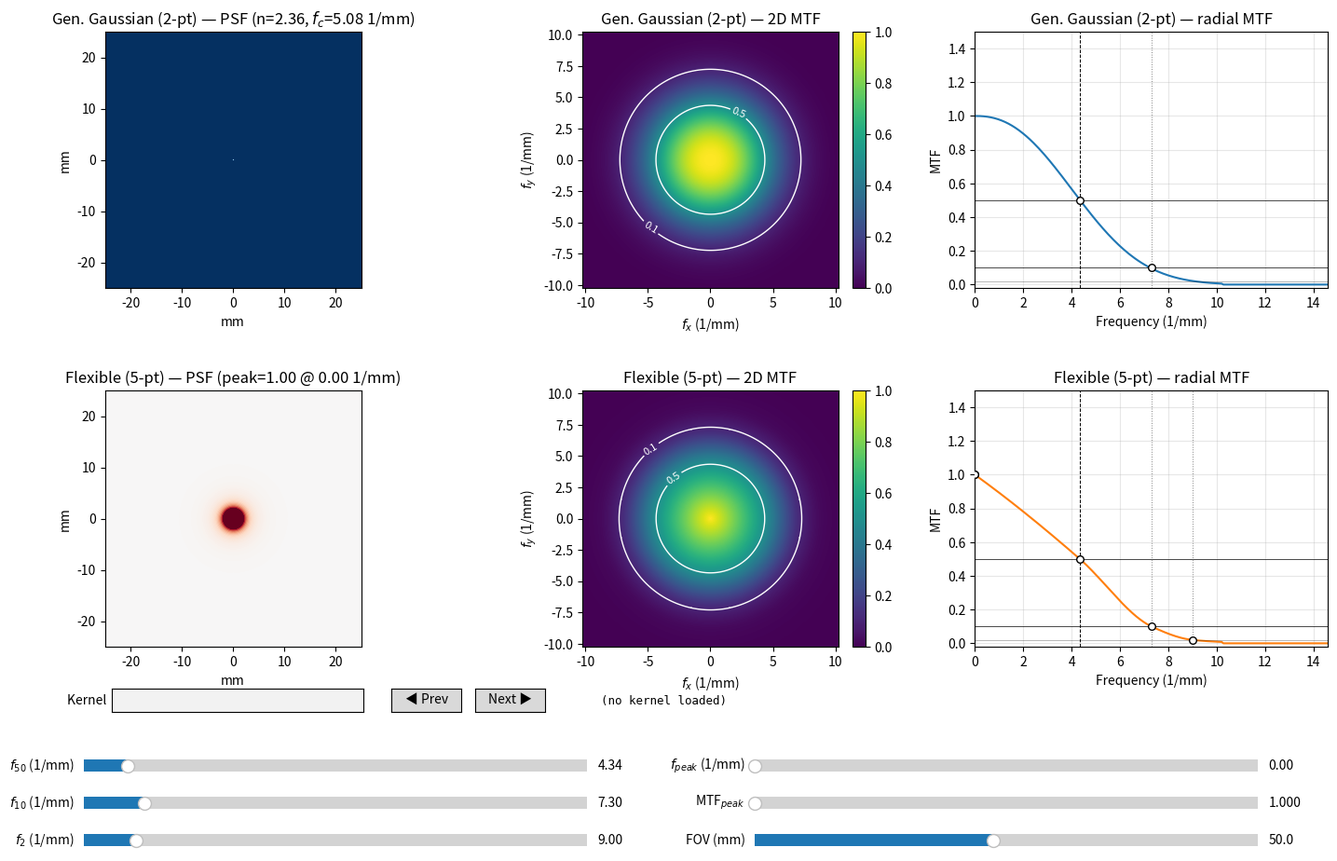

Python code for this plot:
"""
Synthesize 2D PSFs from a target MTF, with interactive sliders and a kernel
selector preloaded with 92 Siemens recon kernels (EID Force + Alpha).

Models
------
1. Generalized Gaussian (2-pt fit on f50, f10):
       MTF(f) = exp(-(f/fc)^n).  Monotonic; cannot model overshoot.

2. Flexible 5-point model (f_peak, mtf_peak, f50, f10, f2):
   Radial MTF passes through (0, 1), (f_peak, mtf_peak), (f50, 0.5),
   (f10, 0.1), (f2, 0.02), then exponential decay beyond f2.

UI
--
- Six sliders for FOV, f_peak, mtf_peak, f50, f10, f2.
- TextBox + Prev/Next buttons select a kernel from the embedded list. The
  kernel name accepts case-insensitive prefix match (e.g. "Br69" or "br6").
- Loading a kernel auto-adjusts FOV so that Nyquist > 1.2 * f2.

Conventions
-----------
- Frequencies in cycles/mm; lengths in mm. Nyquist = 1 / (2 * pixel_size).
- PSFs are normalized so sum(psf) == 1. Overshoot kernels produce PSFs with
  negative ringing lobes (physical for edge-enhancing kernels).
"""

import numpy as np
from scipy.interpolate import PchipInterpolator, interp1d

x = [
    0.0,
    0.16050156739811913,
    0.32100313479623827,
    0.48150470219435737,
    0.6420062695924765,
    0.8025078369905957,
    0.9630094043887147,
    1.123510971786834,
    1.284012539184953,
    1.4445141065830722,
    1.6050156739811914,
    1.7655172413793105,
    1.9260188087774295,
    2.0865203761755486,
    2.247021943573668,
    2.407523510971787,
    2.568025078369906,
    2.7285266457680253,
    2.8890282131661444,
    3.0495297805642636,
    3.2100313479623828,
    3.370532915360502,
    3.531034482758621,
    3.6915360501567402,
    3.852037617554859,
    4.012539184952979,
    4.173040752351097,
    4.333542319749217,
    4.494043887147336,
    4.654545454545455,
    4.815047021943574,
    4.9755485893416935,
    5.136050156739812,
    5.296551724137931,
    5.457053291536051,
    5.617554858934169,
    5.778056426332289,
    5.938557993730408,
    6.099059561128527,
    6.259561128526646,
    6.4200626959247655,
    6.580564263322884,
    6.741065830721004,
    6.901567398119123,
    7.062068965517242,
    7.222570532915361,
    7.3830721003134805,
    7.543573667711599,
    7.704075235109718,
    7.8645768025078375,
    8.025078369905957,
    8.185579937304075,
    8.346081504702195,
    8.506583072100314,
    8.667084639498434,
    8.827586206896552,
    8.988087774294671,
    9.14858934169279,
    9.30909090909091,
    9.469592476489028,
    9.630094043887148,
    9.790595611285267,
    9.951097178683387,
    10.111598746081505,
    10.272100313479624,
    10.432601880877744,
    10.593103448275862,
    10.753605015673982,
    10.914106583072101,
    11.07460815047022,
    11.235109717868339,
    11.395611285266458,
    11.556112852664578,
    11.716614420062697,
]
y = [
    1.0006281123382121,
    1.001145272443073,
    1.0023473135635859,
    1.004206798341899,
    1.0066162568962345,
    1.0094655909105326,
    1.0125666596234695,
    1.015587089031737,
    1.0183932012902155,
    1.020649358604562,
    1.0220798340553674,
    1.0223922701340409,
    1.0213475499424405,
    1.0185640883805303,
    1.0138520315057737,
    1.0071247207504745,
    0.997464231793704,
    0.9857967307428296,
    0.9708981515712565,
    0.9540064193285164,
    0.9338990078785968,
    0.9104926798422627,
    0.8841351159808163,
    0.8565608969281878,
    0.825248302245515,
    0.7928909840437154,
    0.7558058437809084,
    0.7189898233143243,
    0.6824254025050127,
    0.6400098959960622,
    0.59921956502497,
    0.556967869149348,
    0.5150664788567328,
    0.475358264615425,
    0.43298257353378866,
    0.39439147095789656,
    0.3547551593866396,
    0.3166827343584175,
    0.2814530671470184,
    0.24784234476328323,
    0.21453728275672232,
    0.18692949481879448,
    0.1594427186785696,
    0.13509821342047315,
    0.1114747179297892,
    0.09260705064923665,
    0.0743024758124695,
    0.05877438080274436,
    0.04535578494689576,
    0.034701019063778184,
    0.025808478932966842,
    0.01836314596526228,
    0.012935469484210774,
    0.009231952511641937,
    0.006509771357144991,
    0.005188505089176815,
    0.00472381852815578,
    0.0045382550280815386,
    0.004432893454076172,
    0.004335273836445066,
    0.004234904671536448,
    0.0041198603939323715,
    0.004075474118250989,
    0.004033911234959115,
    0.00405051092020151,
    0.0040824393528117635,
    0.004089880705164319,
    0.004053135485618643,
    0.0039466471953513455,
    0.003777508723867241,
    0.0035600818310587297,
    0.003275501953857981,
    0.0030464271938984468,
    0.002800610238067811,  # 74
]
from scipy import interpolate

fy = interpolate.interp1d(x, y)
fx = interpolate.interp1d(y, x)
s_100 = max(y)
s_all = np.array([1.0, 0.5, 0.1, 0.02]) * s_100
s_100, s_050, s_010, s_002 = s_all
f_all = fx(s_all)
f_100, f_050, f_010, f_002 = f_all
# ===========================================================================
# Kernel library (Siemens EID Force + Alpha, sorted by Model then Kernel)
# Columns: Manufacturer, Model, Kernel, MTF100, SF100, MTF50, MTF10, MTF2, PSFFWHM
# ===========================================================================
KERNELS = (
    ("Siemens", "Alpha", "Br36f", 1.0000, 0.0000, 3.3961, 5.4381, 6.7063, 0.1579),
    ("Siemens", "Alpha", "Br36u", 1.0000, 0.0000, 3.4821, 5.4381, 6.7493, 0.1579),
    ("Siemens", "Alpha", "Br40f", 1.0000, 0.0000, 3.8475, 6.3194, 7.8455, 0.1339),
    ("Siemens", "Alpha", "Br40f_1", 1.0000, 0.0000, 3.8260, 6.3194, 7.8240, 0.1339),
    ("Siemens", "Alpha", "Br40f_3", 1.0000, 0.0000, 3.7615, 6.3194, 7.7595, 0.1339),
    ("Siemens", "Alpha", "Br40f_4", 1.0000, 0.0000, 3.8475, 6.3194, 7.7810, 0.1339),
    ("Siemens", "Alpha", "Br40u", 1.0000, 0.0000, 3.9120, 6.3624, 7.8670, 0.1343),
    ("Siemens", "Alpha", "Br40u_1", 1.0000, 0.0000, 3.8905, 6.3624, 7.8025, 0.1343),
    ("Siemens", "Alpha", "Br40u_3", 1.0000, 0.0000, 3.8260, 6.3194, 7.7810, 0.1343),
    ("Siemens", "Alpha", "Br40u_4", 1.0000, 0.0000, 3.8260, 6.3194, 7.7380, 0.1343),
    ("Siemens", "Alpha", "Br44f", 1.0000, 0.0000, 4.3609, 7.3758, 8.9640, 0.1152),
    ("Siemens", "Alpha", "Br44u", 1.0000, 0.0000, 4.4147, 7.3220, 8.9640, 0.1172),
    ("Siemens", "Alpha", "Br48f", 1.0502, 2.0997, 5.4646, 7.4027, 8.3718, 0.1221),
    ("Siemens", "Alpha", "Br48u", 1.0655, 2.0997, 5.4646, 7.3758, 8.3987, 0.1221),
    ("Siemens", "Alpha", "Br56f", 1.1576, 3.0688, 7.3489, 9.3947, 10.4177, 0.0952),
    ("Siemens", "Alpha", "Br56u", 1.1136, 3.0245, 7.2731, 9.5055, 10.3696, 0.0952),
    ("Siemens", "Alpha", "Br68f", 1.3478, 5.6169, 11.6658, 14.4743, 15.8065, 0.0610),
    ("Siemens", "Alpha", "Br68u", 1.3323, 5.4008, 11.3778, 14.2942, 15.6264, 0.0635),
    ("Siemens", "Alpha", "Br72f", 1.3491, 6.4810, 13.4661, 16.0585, 17.2107, 0.0549),
    ("Siemens", "Alpha", "Br72u", 1.3154, 6.1962, 13.0989, 16.1970, 17.6102, 0.0562),
    ("Siemens", "Alpha", "Br76f", 1.2149, 7.3451, 15.7345, 20.4512, 23.2956, 0.0439),
    (
        "Siemens",
        "Alpha",
        "Br76u",
        1.2904,
        7.5006,
        16.3710,
        21.1975,
        23.2194,
        0.0415,
    ),
    (
        "Siemens",
        "Alpha",
        "Br80u",
        1.2310,
        7.8268,
        19.0451,
        24.6543,
        27.4589,
        0.0342,
    ),
    (
        "Siemens",
        "Alpha",
        "Br84u",
        1.2327,
        8.4790,
        22.0454,
        28.0459,
        30.4591,
        0.0317,
    ),
    (
        "Siemens",
        "Alpha",
        "Br92u",
        1.0401,
        11.3039,
        28.5922,
        35.1086,
        37.9013,
        0.0244,
    ),
    (
        "Siemens",
        "Alpha",
        "Br98u_3",
        1.0615,
        11.3039,
        31.9169,
        42.1569,
        46.5455,
        0.0195,
    ),
    ("Siemens", "Alpha", "Bv40f", 1.0000, 0.0000, 4.0109, 6.6759, 8.1026, 0.1270),
    ("Siemens", "Alpha", "Bv40u", 1.0000, 0.0000, 4.0625, 6.7063, 8.0605, 0.1270),
    ("Siemens", "Alpha", "Hc40f", 1.0241, 1.1607, 3.9980, 6.6031, 8.4345, 0.1299),
    ("Siemens", "Alpha", "Hc40u", 1.0000, 0.0000, 3.9409, 6.4606, 8.6572, 0.1294),
    ("Siemens", "Alpha", "Hr36f", 1.0028, 0.6448, 3.5853, 5.5456, 7.4801, 0.1519),
    ("Siemens", "Alpha", "Hr36u", 1.0005, 0.3869, 3.5595, 5.5972, 7.4543, 0.1514),
    ("Siemens", "Alpha", "Hr40f", 1.0000, 0.0000, 3.8763, 6.3637, 8.5279, 0.1294),
    ("Siemens", "Alpha", "Hr40f_1", 1.0000, 0.0000, 3.8440, 6.3314, 8.4956, 0.1294),
    ("Siemens", "Alpha", "Hr40f_3", 1.0000, 0.0000, 3.7794, 6.2991, 8.5279, 0.1294),
    ("Siemens", "Alpha", "Hr40f_4", 1.0000, 0.0000, 3.7794, 6.2991, 8.4956, 0.1294),
    ("Siemens", "Alpha", "Hr40u", 1.0000, 0.0000, 3.9409, 6.4606, 8.5926, 0.1294),
    ("Siemens", "Alpha", "Hr40u_1", 1.0000, 0.0000, 3.8763, 6.4606, 8.5603, 0.1294),
    ("Siemens", "Alpha", "Hr40u_3", 1.0000, 0.0000, 3.8763, 6.4606, 8.5603, 0.1294),
    ("Siemens", "Alpha", "Hr40u_4", 1.0000, 0.0000, 3.8763, 6.4606, 8.5279, 0.1294),
    ("Siemens", "Alpha", "Hr44f", 1.0000, 0.0000, 4.3609, 7.1066, 8.9802, 0.1187),
    ("Siemens", "Alpha", "Hr44u", 1.0000, 0.0000, 4.4578, 7.2358, 9.0771, 0.1172),
    ("Siemens", "Alpha", "Hr48f", 1.0000, 0.0000, 5.0552, 7.6908, 9.0302, 0.1133),
    ("Siemens", "Alpha", "Hr48u", 1.0601, 1.9382, 5.3300, 7.7527, 9.5293, 0.1138),
    ("Siemens", "Alpha", "Hr60f", 1.2143, 4.0379, 8.5603, 10.9184, 12.1459, 0.0825),
    ("Siemens", "Alpha", "Hr60u", 1.2890, 4.0379, 8.7218, 10.9830, 12.1459, 0.0811),
    ("Siemens", "Alpha", "Hr68f", 1.2746, 5.4915, 11.5321, 14.3425, 15.6346, 0.0610),
    ("Siemens", "Alpha", "Hr68u", 1.3430, 5.6169, 11.7954, 14.5175, 15.8137, 0.0610),
    ("Siemens", "Alpha", "Hr76f", 1.2110, 6.8484, 15.9144, 20.4148, 24.1325, 0.0439),
    (
        "Siemens",
        "Alpha",
        "Hr76u",
        1.2934,
        7.5006,
        16.4362,
        21.1975,
        23.2194,
        0.0415,
    ),
    (
        "Siemens",
        "Alpha",
        "Hr84u",
        1.2183,
        8.4790,
        21.9801,
        28.0459,
        30.4591,
        0.0317,
    ),
    (
        "Siemens",
        "Alpha",
        "Hr92u",
        1.1351,
        10.5026,
        28.9696,
        34.1333,
        36.4964,
        0.0244,
    ),
    (
        "Siemens",
        "Alpha",
        "Hr98u",
        1.0383,
        10.3884,
        35.7658,
        44.3733,
        56.0974,
        0.0171,
    ),
    ("Siemens", "Alpha", "Qr40f", 1.0000, 0.0000, 4.0109, 6.6490, 8.0757, 0.1274),
    ("Siemens", "Alpha", "Qr40u", 1.0000, 0.0000, 4.0625, 6.6848, 7.9960, 0.1282),
    ("Siemens", "Alpha", "Qr48f", 1.0000, 0.0000, 5.4107, 9.0986, 10.9830, 0.0928),
    ("Siemens", "Alpha", "Qr48u", 1.0000, 0.0000, 5.3569, 9.0179, 10.9022, 0.0928),
    ("Siemens", "Alpha", "Qr56f_3", 1.0000, 0.0000, 6.9182, 11.1445, 12.5981, 0.0781),
    ("Siemens", "Alpha", "Qr56u_3", 1.0000, 0.0000, 6.8771, 11.1977, 12.7460, 0.0781),
    ("Siemens", "Alpha", "Qr76f", 1.0000, 0.0000, 14.8926, 18.9146, 20.6539, 0.0464),
    (
        "Siemens",
        "Alpha",
        "Qr76u",
        1.0062,
        3.9385,
        16.1915,
        22.3179,
        25.1186,
        0.0391,
    ),
    (
        "Siemens",
        "Alpha",
        "Qr80u",
        1.0031,
        3.5009,
        18.4670,
        25.8188,
        29.2321,
        0.0332,
    ),
    (
        "Siemens",
        "Alpha",
        "Qr84u",
        1.0021,
        3.0632,
        21.0926,
        28.7945,
        32.4704,
        0.0293,
    ),
    (
        "Siemens",
        "Alpha",
        "Qr89u",
        1.0000,
        0.0000,
        23.8933,
        34.6839,
        39.6387,
        0.0244,
    ),
    ("Siemens", "EID Force", "Bf40", 1.0000, 0.0000, 3.7425, 7.1212, 8.2648, 0.1182),
    ("Siemens", "EID Force", "Br32", 1.0000, 0.0000, 3.0029, 4.7527, 5.8329, 0.1826),
    ("Siemens", "EID Force", "Br40", 1.0000, 0.0000, 3.8465, 6.2636, 7.7450, 0.1328),
    ("Siemens", "EID Force", "Br40_1", 1.0000, 0.0000, 3.7018, 6.2498, 7.6920, 0.1318),
    ("Siemens", "EID Force", "Br40_3", 1.0000, 0.0000, 3.7425, 6.2636, 7.6930, 0.1318),
    ("Siemens", "EID Force", "Br40_5", 1.0000, 0.0000, 3.7685, 6.2636, 7.6670, 0.1318),
    ("Siemens", "EID Force", "Br44", 1.0000, 0.0000, 4.3373, 7.3050, 8.9029, 0.1152),
    ("Siemens", "EID Force", "Br49", 1.0145, 1.8193, 5.5878, 7.5890, 8.6286, 0.1152),
    ("Siemens", "EID Force", "Br59", 1.2681, 3.9134, 8.2833, 10.4357, 11.5445, 0.0840),
    ("Siemens", "EID Force", "Br69", 1.4519, 5.9915, 12.2372, 15.5779, 23.0582, 0.0586),
    ("Siemens", "EID Force", "Hc40", 1.0070, 0.8641, 3.7158, 6.3946, 8.2525, 0.1270),
    ("Siemens", "EID Force", "Hf40", 1.0085, 0.8641, 3.6942, 6.8483, 8.5117, 0.1240),
    ("Siemens", "EID Force", "Hf40_1", 1.0000, 0.0000, 3.6646, 6.8873, 8.9665, 0.1143),
    ("Siemens", "EID Force", "Hf40_3", 1.0000, 0.0000, 3.6906, 6.9133, 8.9665, 0.1133),
    ("Siemens", "EID Force", "Hf40_5", 1.0000, 0.0000, 3.7685, 6.9133, 8.9665, 0.1143),
    ("Siemens", "EID Force", "Hr32", 1.0000, 0.0000, 3.2747, 4.8861, 6.5235, 0.1729),
    ("Siemens", "EID Force", "Hr40", 1.0066, 0.7561, 3.7158, 6.3946, 8.2093, 0.1279),
    ("Siemens", "EID Force", "Hr44", 1.0000, 0.0000, 4.2104, 7.0952, 8.7586, 0.1172),
    ("Siemens", "EID Force", "Hr49", 1.0427, 2.2836, 5.5767, 7.4757, 8.5333, 0.1172),
    ("Siemens", "EID Force", "Hr59", 1.1791, 3.9134, 8.3485, 10.3704, 11.2510, 0.0830),
    ("Siemens", "EID Force", "Hr69", 1.3133, 6.1730, 12.2009, 15.4689, 17.5024, 0.0566),
    ("Siemens", "EID Force", "Qr40", 1.0000, 0.0000, 3.8205, 6.5235, 7.9269, 0.1270),
    ("Siemens", "EID Force", "Qr49", 1.0000, 0.0000, 5.4787, 9.3595, 11.3488, 0.0879),
    ("Siemens", "EID Force", "Qr54", 1.0000, 0.0000, 6.6088, 11.3657, 13.4355, 0.0732),
    ("Siemens", "EID Force", "Ub44", 1.0000, 0.0000, 4.2623, 7.2252, 8.8365, 0.1172),
    ("Siemens", "EID Force", "Ur73", 1.0014, 1.7504, 14.0472, 17.5043, 21.2677, 0.0439),
    ("Siemens", "EID Force", "Ur77", 1.0457, 5.2301, 16.2409, 22.0766, 24.7742, 0.0391),
    (
        "Siemens",
        "EID Force",
        "Ur89",
        1.1931,
        13.6312,
        27.0629,
        34.1777,
        60.7086,
        0.0244,
    ),
)


def find_kernel_index(query):
    """Case-insensitive prefix match on the Kernel column. Returns -1 if none."""
    q = query.strip().lower()
    if not q:
        return -1
    for i, k in enumerate(KERNELS):
        if k[2].lower().startswith(q):
            return i
    # fall back to substring
    for i, k in enumerate(KERNELS):
        if q in k[2].lower():
            return i
    return -1


# ===========================================================================
# Model 1: Generalized Gaussian (two parameters, IFFT)
# ===========================================================================
def generalized_gaussian_psf(
    mtf050,
    mtf010,
    mtf002=None,
    size=256,
    pixel_size=1.0,
    weights=None,
):

    freqs = [mtf050, mtf010]
    vals = [0.5, 0.1]

    if mtf002 is not None:
        freqs.append(mtf002)
        vals.append(0.02)

    freqs = np.asarray(freqs, dtype=float)
    vals = np.asarray(vals, dtype=float)

    if np.any(freqs <= 0):
        raise ValueError("MTF frequencies must be positive.")

    if np.any((vals <= 0) | (vals >= 1)):
        raise ValueError("MTF values must be between 0 and 1.")

    # Model:
    #   MTF(f) = exp(-(f/fc)^n)
    #
    # Taking logs:
    #   log(-log(MTF)) = n * log(f) - n * log(fc)
    #
    # This is linear in log-log space:
    #   y = n*x + b
    #   fc = exp(-b/n)

    x = np.log(freqs)
    y = np.log(-np.log(vals))

    if weights is None:
        weights = np.ones_like(freqs)
    else:
        weights = np.asarray(weights, dtype=float)

    A = np.column_stack([x, np.ones_like(x)])

    W = np.sqrt(weights)[:, None]
    coeffs, *_ = np.linalg.lstsq(A * W, y * W[:, 0], rcond=None)

    n = coeffs[0]
    b = coeffs[1]

    fc = np.exp(-b / n)

    f = np.fft.fftshift(np.fft.fftfreq(size, d=pixel_size))
    fx, fy = np.meshgrid(f, f)
    fr = np.hypot(fx, fy)

    mtf2d = np.exp(-((fr / fc) ** n))

    psf = np.real(np.fft.fftshift(np.fft.ifft2(np.fft.ifftshift(mtf2d))))

    psf /= psf.sum()

    return psf, mtf2d, (n, fc), f


# ===========================================================================
# Model 2: Flexible five-anchor model with optional overshoot
# ===========================================================================
def build_flexible_radial_mtf(f_peak, mtf_peak, f50, f10, f2):
    """Return a callable mtf(f) for f >= 0 anchored at five control points."""
    eps = 1e-6
    f50 = max(f50, f_peak + eps)
    f10 = max(f10, f50 + eps)
    f2 = max(f2, f10 + eps)

    has_overshoot = (f_peak > eps) and (mtf_peak > 1.0 + 1e-4)

    if has_overshoot:
        xs = np.array([f_peak, f50, f10, f2])
        ys = np.array([mtf_peak, 0.5, 0.1, 0.02])
    else:
        f_peak, mtf_peak = 0.0, 1.0
        xs = np.array([0.0, f50, f10, f2])
        ys = np.array([1.0, 0.5, 0.1, 0.02])

    falling = PchipInterpolator(xs, ys, extrapolate=False)
    slope_f2 = min(float(falling.derivative()(f2)), -1e-6)
    k = slope_f2 / 0.02

    def mtf(f):
        f = np.asarray(f, dtype=float)
        shape = f.shape
        f_flat = f.ravel()
        out = np.zeros_like(f_flat)

        if has_overshoot:
            mask_rise = (f_flat >= 0) & (f_flat <= f_peak)
            mask_fall = (f_flat > f_peak) & (f_flat <= f2)
            t = f_flat[mask_rise] / f_peak
            out[mask_rise] = 1.0 + (mtf_peak - 1.0) * (3 * t**2 - 2 * t**3)
        else:
            mask_fall = (f_flat >= 0) & (f_flat <= f2)

        mask_tail = f_flat > f2
        out[mask_fall] = falling(f_flat[mask_fall])
        out[mask_tail] = np.maximum(0.02 * np.exp(k * (f_flat[mask_tail] - f2)), 0.0)
        return out.reshape(shape)

    return mtf


def flexible_psf(f_peak, mtf_peak, f50, f10, f2, size, pixel_size):
    """Synthesize a PSF whose radial MTF passes through five anchor points."""
    f = np.fft.fftshift(np.fft.fftfreq(size, d=pixel_size))
    fx, fy = np.meshgrid(f, f)
    fr = np.hypot(fx, fy)

    mtf_radial = build_flexible_radial_mtf(f_peak, mtf_peak, f50, f10, f2)
    mtf2d = mtf_radial(fr)

    psf = np.real(np.fft.fftshift(np.fft.ifft2(np.fft.ifftshift(mtf2d))))
    psf /= psf.sum()
    params = dict(f_peak=f_peak, mtf_peak=mtf_peak, f50=f50, f10=f10, f2=f2)
    return psf, mtf2d, params, f


# ===========================================================================
# Verification: measured radial MTF from a synthesized PSF
# ===========================================================================
def radial_mtf(psf, pixel_size=1.0):
    """Azimuthally averaged MTF of a centered PSF, normalized so MTF(0)=1."""
    size = psf.shape[0]
    F = np.abs(np.fft.fftshift(np.fft.fft2(np.fft.ifftshift(psf))))
    centre = size // 2
    F = F / (F[centre, centre] if F[centre, centre] > 0 else 1.0)

    f = np.fft.fftshift(np.fft.fftfreq(size, d=pixel_size))
    fx, fy = np.meshgrid(f, f)
    fr = np.hypot(fx, fy)
    f_rad = fr[centre, centre:]
    mtf_rad = F[centre, centre:]
    return interp1d(f_rad, mtf_rad, kind="linear", bounds_error=False, fill_value=0.0)


# ===========================================================================
# Interactive demo
# ===========================================================================
def main():
    import matplotlib.pyplot as plt
    from matplotlib.widgets import Slider, TextBox, Button

    # --- Slider configuration ---
    F50_MIN, F50_MAX, F50_INIT = 1.0, 40.0, 4.34
    F10_MIN, F10_MAX, F10_INIT = 1.5, 50.0, 7.30
    F2_MIN, F2_MAX, F2_INIT = 2.0, 70.0, 9.00
    FP_MIN, FP_MAX, FP_INIT = 0.0, 15.0, 0.00
    MP_MIN, MP_MAX, MP_INIT = 1.0, 1.50, 1.00
    FOV_MIN, FOV_MAX, FOV_INIT = 5.0, 100.0, 50.0

    SIZE = 1025  # fixed grid; pixel_size = FOV / SIZE

    def safe_fov(f2):
        """Pick FOV so that Nyquist > 1.2 * f2, clamped to slider range."""
        return float(np.clip(SIZE / (2.4 * f2), FOV_MIN, FOV_MAX))

    # --- Compute everything for given parameter set ---
    def compute(f50, f10, f2, f_peak, mtf_peak, fov):
        size = SIZE
        pixel_size = fov / size
        nyq = 1 / (2 * pixel_size)
        f10_gg = max(f10, f50 + 1e-3)

        psf_gg, mtf_gg_2d, (n, fc), f = generalized_gaussian_psf(
            f50, f10_gg, mtf002=f2, size=size, pixel_size=pixel_size
        )
        mtf_func_gg = radial_mtf(psf_gg, pixel_size)

        psf_fx, mtf_fx_2d, params_fx, _ = flexible_psf(
            f_peak,
            mtf_peak,
            f50,
            f10,
            f2,
            size=size,
            pixel_size=pixel_size,
        )
        mtf_func_fx = radial_mtf(psf_fx, pixel_size)

        return dict(
            f50=f50,
            f10=f10,
            f2=f2,
            f_peak=params_fx["f_peak"],
            mtf_peak=params_fx["mtf_peak"],
            fov=fov,
            nyq=nyq,
            psf_gg=psf_gg,
            mtf_gg_2d=mtf_gg_2d,
            mtf_func_gg=mtf_func_gg,
            psf_fx=psf_fx,
            mtf_fx_2d=mtf_fx_2d,
            mtf_func_fx=mtf_func_fx,
            n=n,
            fc=fc,
            f=f,
            extent_mtf=[f.min(), f.max(), f.min(), f.max()],
            extent_psf=[-fov / 2, fov / 2, -fov / 2, fov / 2],
        )

    s = compute(F50_INIT, F10_INIT, F2_INIT, FP_INIT, MP_INIT, FOV_INIT)

    # --- Figure layout: extra space at bottom for kernel selector + sliders ---
    fig, ax = plt.subplots(2, 3, figsize=(15, 10))
    plt.subplots_adjust(
        left=0.06, right=0.97, bottom=0.27, top=0.93, hspace=0.40, wspace=0.30
    )

    art = {}

    def psf_clim(psf):
        vmax = float(np.percentile(np.abs(psf), 99.5))
        if vmax <= 0:
            vmax = float(np.abs(psf).max() or 1.0)
        return -vmax, vmax

    def setup_row(
        r,
        label,
        psf,
        mtf2d,
        mtf_func,
        anchor_xy,
        line_color,
        psf_cmap,
        psf_diverging,
        freq_xmax,
        mtf_vmax,
    ):
        if psf_diverging:
            vmin, vmax = psf_clim(psf)
        else:
            vmin, vmax = 0.0, float(psf.max())
        art[f"img_psf_{r}"] = ax[r, 0].imshow(
            psf,
            cmap=psf_cmap,
            extent=s["extent_psf"],
            vmin=vmin,
            vmax=vmax,
        )
        art[f"title_psf_{r}"] = ax[r, 0].set_title(f"{label} — PSF")
        ax[r, 0].set_xlabel("mm")
        ax[r, 0].set_ylabel("mm")

        art[f"img_mtf_{r}"] = ax[r, 1].imshow(
            mtf2d,
            cmap="viridis",
            extent=s["extent_mtf"],
            vmin=0,
            vmax=mtf_vmax,
            origin="lower",
        )
        cs = ax[r, 1].contour(
            mtf2d,
            levels=[0.1, 0.5],
            colors="white",
            linewidths=1,
            extent=s["extent_mtf"],
        )
        ax[r, 1].clabel(cs, fmt={0.1: "0.1", 0.5: "0.5"}, fontsize=8)
        art[f"contour_{r}"] = cs
        ax[r, 1].set_title(f"{label} — 2D MTF")
        ax[r, 1].set_xlabel("$f_x$ (1/mm)")
        ax[r, 1].set_ylabel("$f_y$ (1/mm)")
        fig.colorbar(art[f"img_mtf_{r}"], ax=ax[r, 1], fraction=0.046, pad=0.04)

        fr = np.linspace(0, freq_xmax, 200)
        (art[f"line_{r}"],) = ax[r, 2].plot(fr, mtf_func(fr), color=line_color, lw=1.5)
        ax[r, 2].axhline(0.5, color="k", lw=0.5)
        ax[r, 2].axhline(0.1, color="k", lw=0.5)
        ax[r, 2].axhline(0.02, color="k", lw=0.4, alpha=0.5)
        art[f"vline_f50_{r}"] = ax[r, 2].axvline(F50_INIT, color="k", lw=0.7, ls="--")
        art[f"vline_f10_{r}"] = ax[r, 2].axvline(F10_INIT, color="gray", lw=0.7, ls=":")
        if r == 1:
            art[f"vline_f2_{r}"] = ax[r, 2].axvline(
                F2_INIT, color="gray", lw=0.7, ls=":"
            )
        art[f"scatter_{r}"] = ax[r, 2].scatter(
            anchor_xy[:, 0],
            anchor_xy[:, 1],
            s=30,
            facecolor="white",
            edgecolor="k",
            zorder=5,
        )
        ax[r, 2].set_xlim(0, freq_xmax)
        ax[r, 2].set_ylim(-0.02, max(1.05, MP_MAX))
        ax[r, 2].set_xlabel("Frequency (1/mm)")
        ax[r, 2].set_ylabel("MTF")
        ax[r, 2].set_title(f"{label} — radial MTF")
        ax[r, 2].grid(alpha=0.3)

    anchors_gg = np.array([[F50_INIT, 0.5], [F10_INIT, 0.1]])
    anchors_fx = np.array(
        [
            [0.0, 1.0],
            [FP_INIT, MP_INIT],
            [F50_INIT, 0.5],
            [F10_INIT, 0.1],
            [F2_INIT, 0.02],
        ]
    )
    freq_xmax_init = max(F10_INIT * 2, F2_INIT * 1.2)

    setup_row(
        0,
        "Gen. Gaussian (2-pt)",
        s["psf_gg"],
        s["mtf_gg_2d"],
        s["mtf_func_gg"],
        anchors_gg,
        "C0",
        "RdBu_r",
        False,
        freq_xmax_init,
        1.0,
    )
    setup_row(
        1,
        "Flexible (5-pt)",
        s["psf_fx"],
        s["mtf_fx_2d"],
        s["mtf_func_fx"],
        anchors_fx,
        "C1",
        "RdBu_r",
        True,
        freq_xmax_init,
        max(1.0, MP_INIT),
    )
    art["title_psf_0"].set_text(
        f"Gen. Gaussian (2-pt) — PSF (n={s['n']:.2f}, $f_c$={s['fc']:.2f} 1/mm)"
    )
    art["title_psf_1"].set_text(
        f"Flexible (5-pt) — PSF (peak={s['mtf_peak']:.2f} @ {s['f_peak']:.2f} 1/mm)"
    )

    # --- Kernel selector (top row of bottom panel) ---
    selector_y = 0.20
    label_y = 0.165
    sl_top_y = 0.13
    sl_mid_y = 0.09
    sl_bot_y = 0.05
    sl_h = 0.025

    ax_kernel = plt.axes([0.10, selector_y, 0.18, sl_h])
    ax_prev = plt.axes([0.30, selector_y, 0.05, sl_h])
    ax_next = plt.axes([0.36, selector_y, 0.05, sl_h])

    tb_kernel = TextBox(ax_kernel, "Kernel ", initial="", textalignment="left")
    btn_prev = Button(ax_prev, "◀ Prev")
    btn_next = Button(ax_next, "Next ▶")

    # Status label below the selector
    label_text = fig.text(
        0.45,
        selector_y + 0.005,
        "(no kernel loaded)",
        fontsize=9,
        family="monospace",
        verticalalignment="bottom",
    )

    # --- Sliders: 2 columns x 3 rows ---
    col_L_x, col_L_w = 0.08, 0.36
    col_R_x, col_R_w = 0.56, 0.36

    ax_f50 = plt.axes([col_L_x, sl_top_y, col_L_w, sl_h])
    ax_f10 = plt.axes([col_L_x, sl_mid_y, col_L_w, sl_h])
    ax_f2 = plt.axes([col_L_x, sl_bot_y, col_L_w, sl_h])
    ax_fp = plt.axes([col_R_x, sl_top_y, col_R_w, sl_h])
    ax_mp = plt.axes([col_R_x, sl_mid_y, col_R_w, sl_h])
    ax_fov = plt.axes([col_R_x, sl_bot_y, col_R_w, sl_h])

    s_f50 = Slider(
        ax_f50, "$f_{50}$ (1/mm)", F50_MIN, F50_MAX, valinit=F50_INIT, valfmt="%.2f"
    )
    s_f10 = Slider(
        ax_f10, "$f_{10}$ (1/mm)", F10_MIN, F10_MAX, valinit=F10_INIT, valfmt="%.2f"
    )
    s_f2 = Slider(
        ax_f2, "$f_{2}$ (1/mm)", F2_MIN, F2_MAX, valinit=F2_INIT, valfmt="%.2f"
    )
    s_fp = Slider(
        ax_fp, "$f_{peak}$ (1/mm)", FP_MIN, FP_MAX, valinit=FP_INIT, valfmt="%.2f"
    )
    s_mp = Slider(ax_mp, "MTF$_{peak}$", MP_MIN, MP_MAX, valinit=MP_INIT, valfmt="%.3f")
    s_fov = Slider(
        ax_fov, "FOV (mm)", FOV_MIN, FOV_MAX, valinit=FOV_INIT, valfmt="%.1f"
    )

    sliders = (s_f50, s_f10, s_f2, s_fp, s_mp, s_fov)

    # State: index of currently-loaded kernel (-1 = none)
    state = {"idx": -1}

    def redraw_contour(r, mtf2d, extent):
        art[f"contour_{r}"].remove()
        cs = ax[r, 1].contour(
            mtf2d,
            levels=[0.1, 0.5],
            colors="white",
            linewidths=1,
            extent=extent,
        )
        ax[r, 1].clabel(cs, fmt={0.1: "0.1", 0.5: "0.5"}, fontsize=8)
        art[f"contour_{r}"] = cs

    def update(_=None):
        s = compute(
            s_f50.val,
            s_f10.val,
            s_f2.val,
            s_fp.val,
            s_mp.val,
            s_fov.val,
        )
        f50_v, f10_v, f2_v = s["f50"], s["f10"], s["f2"]
        fp_v, mp_v = s["f_peak"], s["mtf_peak"]
        extent_mtf, extent_psf = s["extent_mtf"], s["extent_psf"]
        freq_xmax = max(f10_v * 2, f2_v * 1.2)
        fr = np.linspace(0, freq_xmax, 200)

        # Row 0 — Generalized Gaussian
        art["img_psf_0"].set_data(s["psf_gg"])
        art["img_psf_0"].set_extent(extent_psf)
        art["img_psf_0"].set_clim(s["psf_gg"].min(), s["psf_gg"].max())
        art["img_mtf_0"].set_data(s["mtf_gg_2d"])
        art["img_mtf_0"].set_extent(extent_mtf)
        redraw_contour(0, s["mtf_gg_2d"], extent_mtf)
        art["line_0"].set_data(fr, s["mtf_func_gg"](fr))
        art["vline_f50_0"].set_xdata([f50_v, f50_v])
        art["vline_f10_0"].set_xdata([f10_v, f10_v])
        art["scatter_0"].set_offsets(np.array([[f50_v, 0.5], [f10_v, 0.1]]))
        ax[0, 0].set_xlim(extent_psf[0], extent_psf[1])
        ax[0, 0].set_ylim(extent_psf[2], extent_psf[3])
        ax[0, 1].set_xlim(extent_mtf[0], extent_mtf[1])
        ax[0, 1].set_ylim(extent_mtf[2], extent_mtf[3])
        ax[0, 2].set_xlim(0, freq_xmax)
        art["title_psf_0"].set_text(
            f"Gen. Gaussian (2-pt) — PSF (n={s['n']:.2f}, $f_c$={s['fc']:.2f} 1/mm)"
        )

        # Row 1 — Flexible
        vmin, vmax = psf_clim(s["psf_fx"])
        art["img_psf_1"].set_data(s["psf_fx"])
        art["img_psf_1"].set_extent(extent_psf)
        art["img_psf_1"].set_clim(vmin, vmax)
        art["img_mtf_1"].set_data(s["mtf_fx_2d"])
        art["img_mtf_1"].set_extent(extent_mtf)
        art["img_mtf_1"].set_clim(0, max(1.0, mp_v))
        redraw_contour(1, s["mtf_fx_2d"], extent_mtf)
        art["line_1"].set_data(fr, s["mtf_func_fx"](fr))
        art["vline_f50_1"].set_xdata([f50_v, f50_v])
        art["vline_f10_1"].set_xdata([f10_v, f10_v])
        art["vline_f2_1"].set_xdata([f2_v, f2_v])
        art["scatter_1"].set_offsets(
            np.array(
                [
                    [0.0, 1.0],
                    [fp_v, mp_v],
                    [f50_v, 0.5],
                    [f10_v, 0.1],
                    [f2_v, 0.02],
                ]
            )
        )
        ax[1, 0].set_xlim(extent_psf[0], extent_psf[1])
        ax[1, 0].set_ylim(extent_psf[2], extent_psf[3])
        ax[1, 1].set_xlim(extent_mtf[0], extent_mtf[1])
        ax[1, 1].set_ylim(extent_mtf[2], extent_mtf[3])
        ax[1, 2].set_xlim(0, freq_xmax)
        art["title_psf_1"].set_text(
            f"Flexible (5-pt) — PSF (peak={mp_v:.2f} @ {fp_v:.2f} 1/mm)"
        )

        fig.canvas.draw_idle()

    for sl in sliders:
        sl.on_changed(update)

    # --- Kernel loader ---
    def load_kernel(idx):
        if not (0 <= idx < len(KERNELS)):
            return
        manuf, model, name, mtf100, sf100, mtf50, mtf10, mtf2, _ = KERNELS[idx]
        state["idx"] = idx

        # Decide values, clamped to slider ranges
        f50_v = float(np.clip(mtf50, F50_MIN, F50_MAX))
        f10_v = float(np.clip(mtf10, F10_MIN, F10_MAX))
        f2_v = float(np.clip(mtf2, F2_MIN, F2_MAX))
        fp_v = float(np.clip(sf100, FP_MIN, FP_MAX))
        mp_v = float(np.clip(mtf100, MP_MIN, MP_MAX))
        fov_v = safe_fov(mtf2)

        target = [
            (s_f50, f50_v),
            (s_f10, f10_v),
            (s_f2, f2_v),
            (s_fp, fp_v),
            (s_mp, mp_v),
            (s_fov, fov_v),
        ]
        # Suppress per-slider callbacks; redraw once at the end.
        for sl, _ in target:
            sl.eventson = False
        for sl, v in target:
            sl.set_val(v)
        for sl, _ in target:
            sl.eventson = True

        # Update text widgets
        if tb_kernel.text != name:
            tb_kernel.eventson = False
            tb_kernel.set_val(name)
            tb_kernel.eventson = True
        label_text.set_text(
            f"{idx+1:2d}/{len(KERNELS)}  {manuf} {model}  {name}   "
            f"f50={mtf50:6.2f}  f10={mtf10:6.2f}  f2={mtf2:6.2f}  "
            f"f_peak={sf100:5.2f}  MTF_peak={mtf100:.3f}   "
            f"FOV→{fov_v:.1f}mm  Nyq={SIZE/(2*fov_v):.1f}/mm"
        )
        update()

    def on_textbox_submit(text):
        idx = find_kernel_index(text)
        if idx >= 0:
            load_kernel(idx)
        else:
            label_text.set_text(f"(no kernel matches '{text}')")
            fig.canvas.draw_idle()

    def on_prev(_event):
        idx = state["idx"] - 1 if state["idx"] >= 0 else 0
        load_kernel(idx % len(KERNELS))

    def on_next(_event):
        idx = state["idx"] + 1 if state["idx"] >= 0 else 0
        load_kernel(idx % len(KERNELS))

    tb_kernel.on_submit(on_textbox_submit)
    btn_prev.on_clicked(on_prev)
    btn_next.on_clicked(on_next)

    # Keep widget refs alive (otherwise GC kills interactivity)
    fig._widgets = (*sliders, tb_kernel, btn_prev, btn_next)

    plt.show()


if __name__ == "__main__":
    main()
